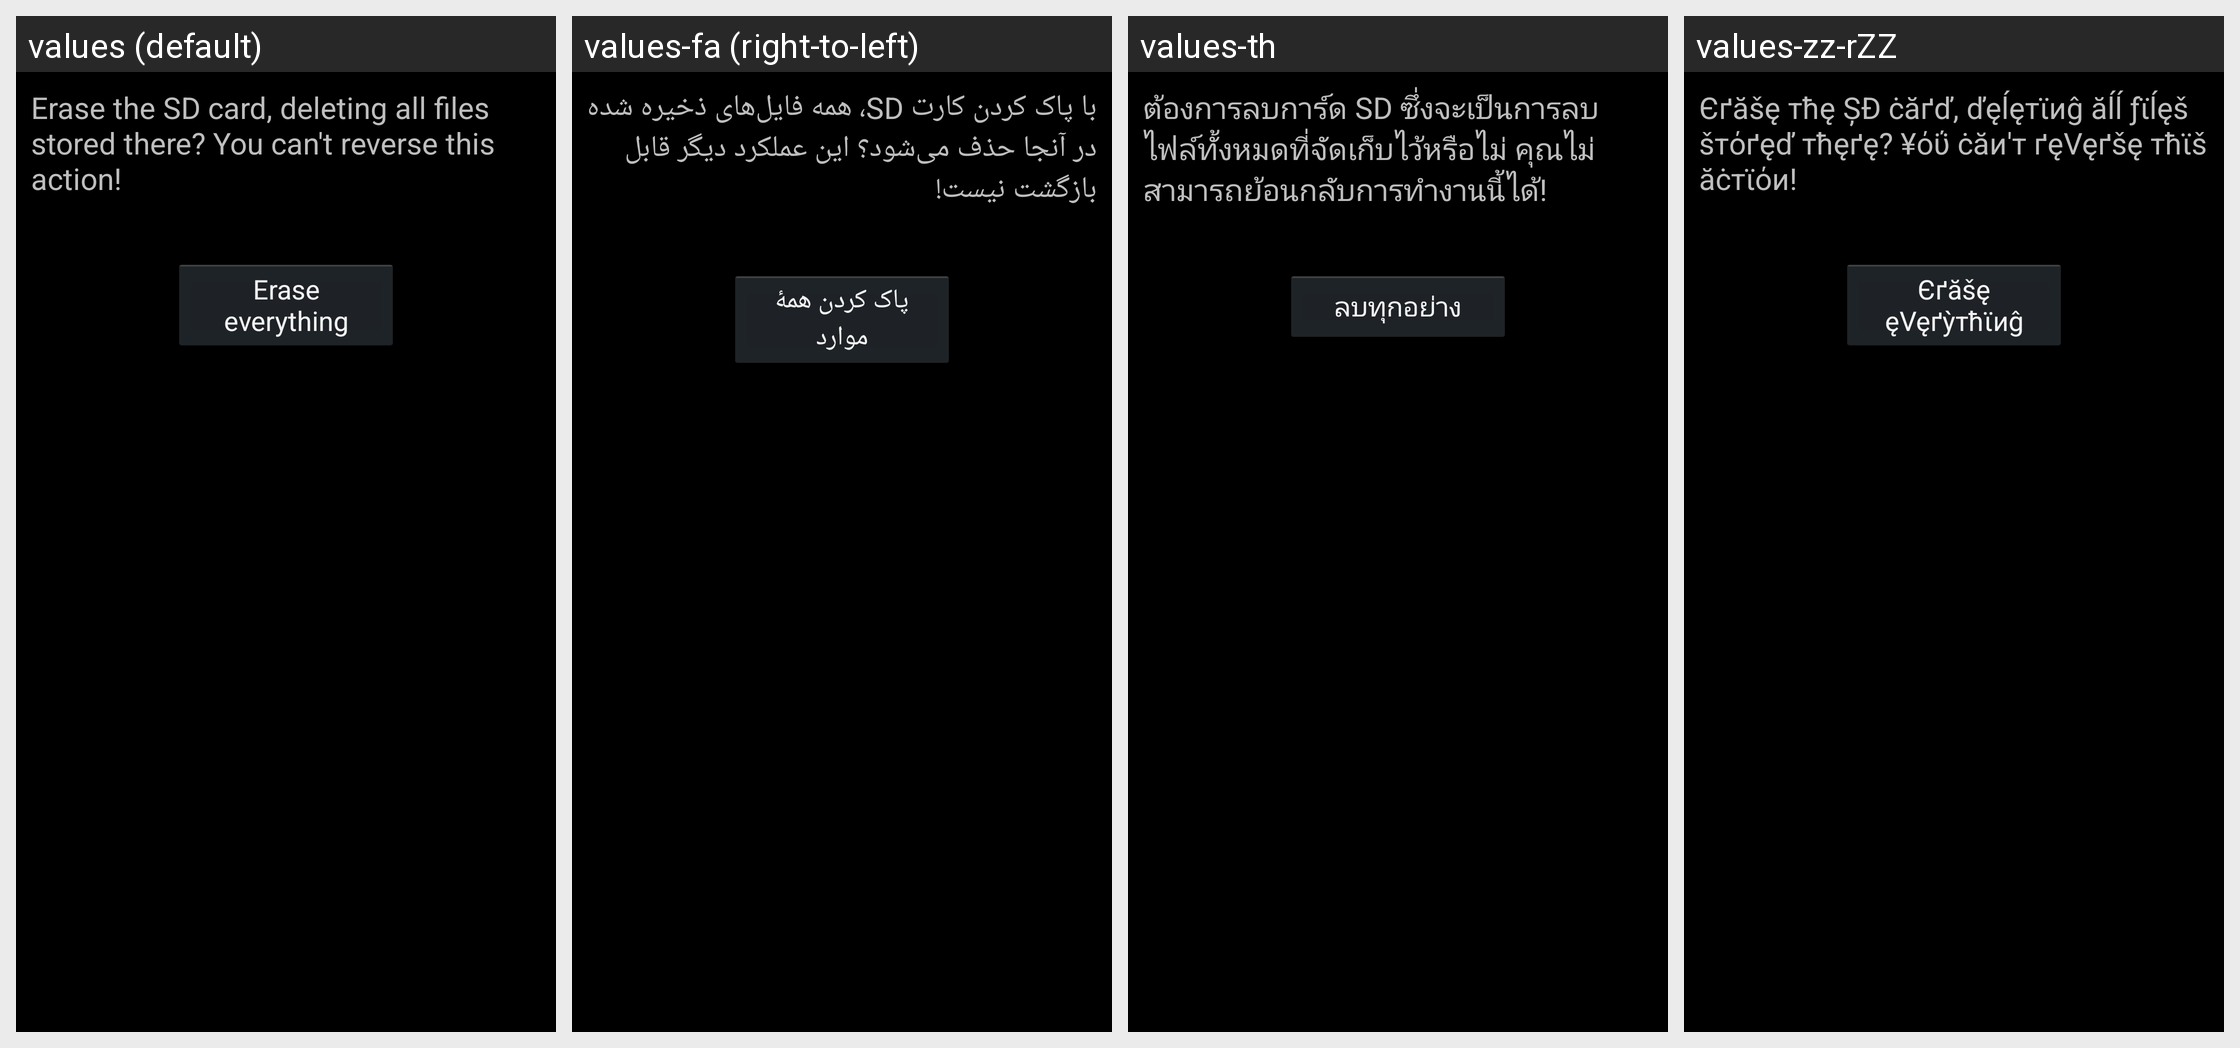

The Android screen above is rendered under several locales of the same app. Produce the string resources it draws, with the default and per-locale values.
Android screen res/layout/media_format_final.xml rendered under 4 locales, left to right: values (default), values-fa (right-to-left), values-th, values-zz-rZZ. Device: Nexus 5 (rendered at 1080×1920; each locale shown at half size, 540×960, under a caption strip naming it); theme android:Theme.Holo.
Other locales in the repository, not shown: values-af, values-am, values-ar, values-bg, values-ca, values-cs, values-da, values-de, values-el, values-en-rGB, values-es, values-es-rUS, values-es-rXA, values-et, values-fi, values-fr, values-hi, values-hr, values-hu, values-in, values-it, values-iw, values-ja, values-ko, values-lt, values-lv, values-ms, values-nb, values-nl, values-pl, values-pt, values-pt-rPT, values-rm, values-ro, values-ru, values-sk, values-sl, values-sr, values-sv, values-sw, values-tl, values-tr, values-uk, values-vi, values-zh-rCN, values-zh-rTW, values-zu.
Strings drawn on this screen, with the default value and each locale's value (text and hints the layout hard-codes, and strings that could not be matched under every locale, appear in the picture but are not listed):

media_format_final_desc
  values: Erase the SD card, deleting all files stored there? You can't reverse this action!
  values-fa: با پاک کردن کارت SD، همه فایل‌های ذخیره شده در آنجا حذف می‌شود؟ این عملکرد دیگر قابل بازگشت نیست!
  values-th: ต้องการลบการ์ด SD ซึ่งจะเป็นการลบไฟล์ทั้งหมดที่จัดเก็บไว้หรือไม่ คุณไม่สามารถย้อนกลับการทำงานนี้ได้!
  values-zz-rZZ: Єґăšę тћę ȘĐ ċăґď, ďęĺęтϊиĝ ăĺĺ ƒϊĺęš šтόґęď тћęґę? ¥όΰ ċăи'т ґęVęґšę тћϊš ăċтϊόи!

media_format_final_button_text
  values: Erase everything
  values-fa: پاک کردن همهٔ موارد
  values-th: ลบทุกอย่าง
  values-zz-rZZ: Єґăšę ęVęґỳтћϊиĝ
